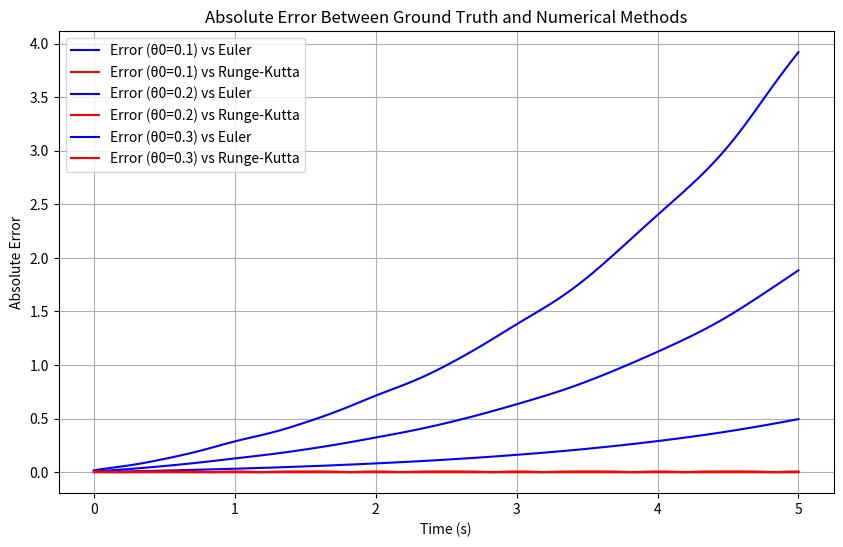
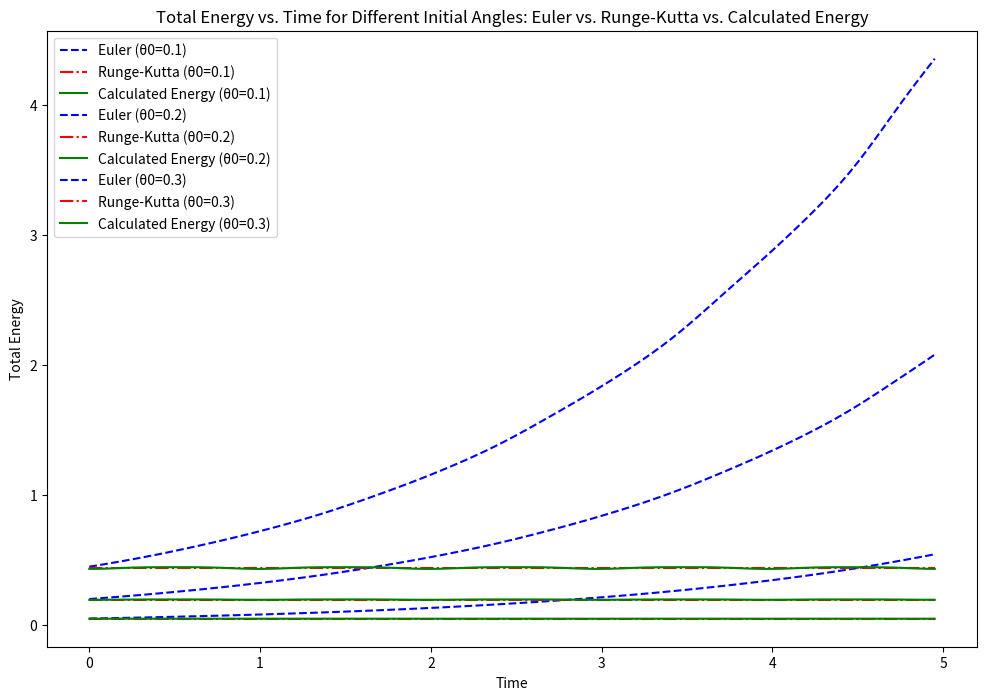
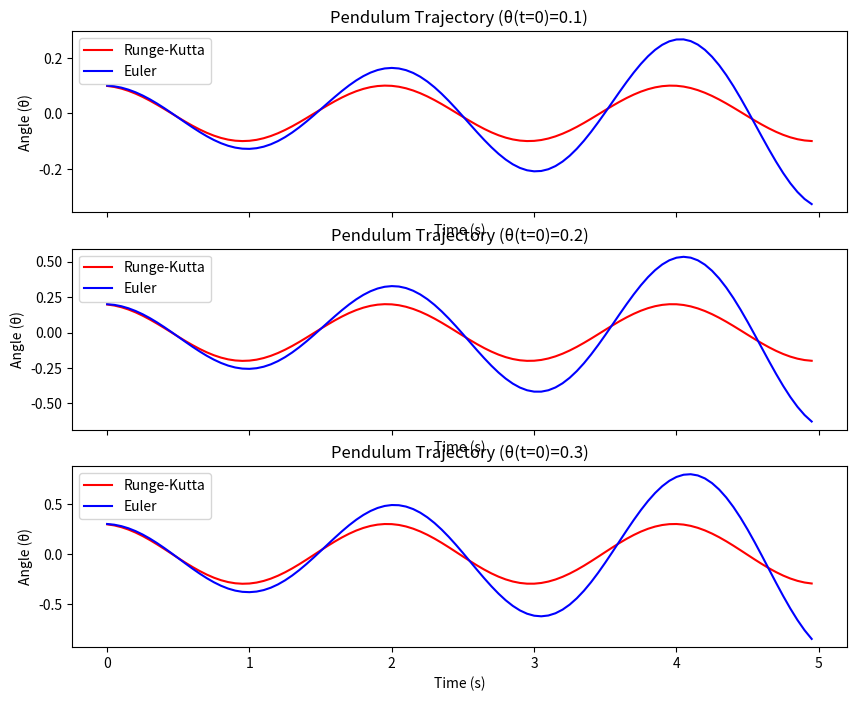
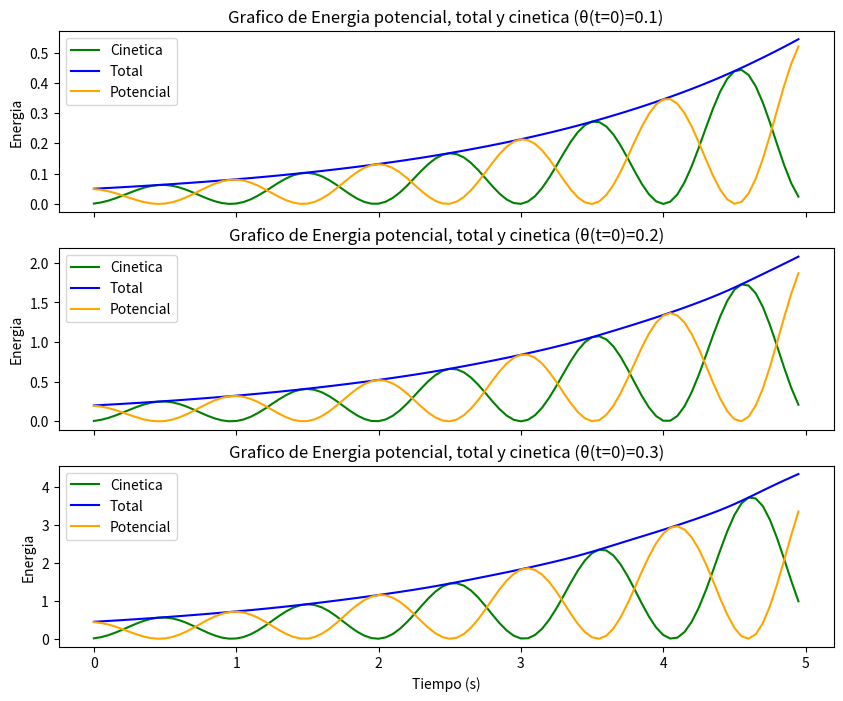
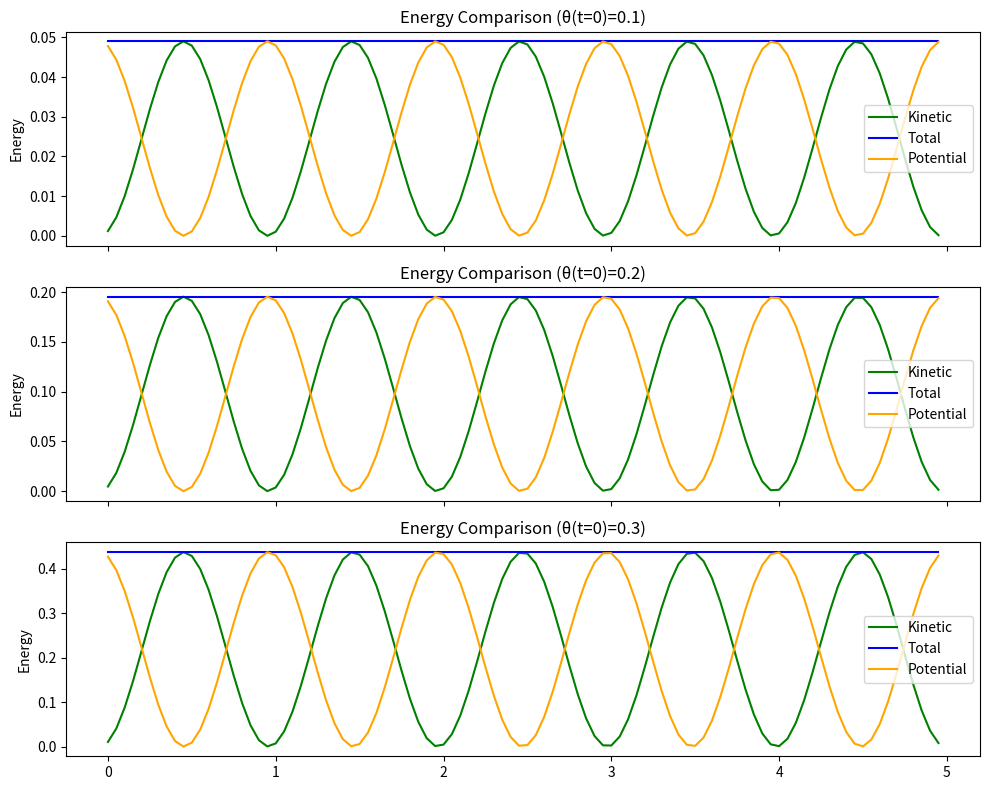

Reproduce these figures in Python, in order.
import numpy as np
import matplotlib.pyplot as plt

# Parámetros físicos
g = 9.81
l = 1.0   # Longitud de la vara del péndulo (metros)
m = 1.0   # Masa de la partícula (kg)

# Función que define las ecuaciones diferenciales del péndulo
def f(theta_omega):
    theta, omega = theta_omega
    omega0_squared = g / l
    dtheta_dt = omega
    domega_dt = -omega0_squared * np.sin(theta)
    return [dtheta_dt, domega_dt]

def groundTruth(A, B, omega_0, t):
    return A * np.cos(omega_0 * t) + B * np.sin(omega_0 * t)

def rungeKuttaOrden4(a, b, N, alpha, f):
    h = (b - a) / N
    t = a
    w = alpha

    time_values = []
    theta_values = []
    E_values = []
    T_values = []
    V_values = []

    for i in range(N):
        K1 = h * np.array(f(w))
        K2 = h * np.array(f(w + K1 / 2))
        K3 = h * np.array(f(w + K2 / 2))
        K4 = h * np.array(f(w + K3))

        w = w + (K1 + 2 * K2 + 2 * K3 + K4) / 6
        t = a + i * h

        # Calcular la energía total (E), energía cinética (T) y energía potencial (V)
        theta, omega = w
        T = 0.5 * m * l**2 * omega**2
        V = -m * g * l * np.cos(theta) + m*g*l
        E = T + V

        # Almacenar los valores en las listas
        time_values.append(t)
        theta_values.append(theta)
        E_values.append(E)
        T_values.append(T) 
        V_values.append(V)

    return time_values, theta_values, E_values, T_values, V_values

def euler_explicit(a, b, N, alpha, f):
    h = (b - a) / N
    t = a
    theta, omega = alpha

    time_values = []
    theta_values = []
    E_values = []
    T_values = []
    V_values = []

    for i in range(N):
        dtheta_dt, domega_dt = f([theta, omega])

        # Actualizar θ y ω utilizando el método de Euler
        theta = theta + h * dtheta_dt
        omega = omega + h * domega_dt
        t = a + i * h

        # Calcular la energía total (E), energía cinética (T) y energía potencial (V)
        T = 0.5 * m * l**2 * omega**2
        V = -m * g * l * np.cos(theta)+ m*g*l
        E = T + V

        time_values.append(t)
        theta_values.append(theta)
        E_values.append(E)
        T_values.append(T)
        V_values.append(V)

    return time_values, theta_values, E_values, T_values, V_values

def calculateTotalEnergy(A, B, omega_0, t):
    theta_t = groundTruth(A, B, omega_0, t)
    omega_t = -A * omega_0 * np.sin(omega_0 * t) + B * omega_0 * np.cos(omega_0 * t)
    T_t = 0.5 * l**2 * omega_t**2
    V_t = g * l * (1 - np.cos(theta_t))
    E_t = T_t + V_t
    return E_t

initial_thetas = [0.1,0.2,0.3]
theta_labels = [r'0.1',r'0.2',r'0.3']

# Simulation parameters
a = 0.0
b = 5.0
N = 100

# Store the results for each set of initial conditions
results_euler = []
results_rk4 = []
results_energy = []  # List to store total energy results
def plotError():
    plt.figure(figsize=(10, 6))
    
    for i in range(len(results_rk4)):
        errorGroundTruthRK4 = np.abs(results_energy[i][1] - results_rk4[i][2])
        errorGroundTruthEuler = np.abs(results_energy[i][1] - results_euler[i][2])

        # Calculate the time values for x-axis using (b - a) / N
        time_values = np.linspace(a, b, N)

        plt.plot(time_values, errorGroundTruthEuler, color = "blue", label=f'Error (θ0={theta_labels[i]}) vs Euler')
        plt.plot(time_values, errorGroundTruthRK4, color = "red", label=f'Error (θ0={theta_labels[i]}) vs Runge-Kutta')

    plt.xlabel('Time (s)')
    plt.ylabel('Absolute Error')
    plt.title('Absolute Error Between Ground Truth and Numerical Methods')
    plt.legend()
    plt.grid(True)
for initial_theta in initial_thetas:
    # Initial conditions for Euler and Runge-Kutta (θ(t = 0) and θ̇(t = 0) = 0)
    alpha = [initial_theta, 0]

    # Solve with Euler
    timeE, thetaE, Ee, Te, Ve = euler_explicit(a, b, N, alpha, f)
    results_euler.append((timeE, thetaE, Ee, Te, Ve))

    # Solve with Runge-Kutta
    timeR, thetaR, Er, Tr, Vr = rungeKuttaOrden4(a, b, N, alpha, f)
    results_rk4.append((timeR, thetaR, Er, Tr, Vr))

    # Calculate total energy using the provided function
    omega_0 = np.sqrt(g / l)
    t = np.linspace(a, b, N)
    A = np.sqrt(initial_theta**2 + (initial_theta * omega_0 / omega_0)**2)
    B = 0.0
    E_values = calculateTotalEnergy( A, B, omega_0, t)
    E_values -= Er
    results_energy.append((timeE, E_values))

plotError()
# Plotting the results
plt.figure(figsize=(12, 8))

for i, initial_theta in enumerate(initial_thetas):
    # Plot Euler total energy
    plt.plot(results_euler[i][0], results_euler[i][2], color = "blue", linestyle='--', label=f'Euler (θ0={theta_labels[i]})')

    # Plot Runge-Kutta total energy
    plt.plot(results_rk4[i][0], results_rk4[i][2], color = "red", linestyle='-.', label=f'Runge-Kutta (θ0={theta_labels[i]})')

    # Plot calculated total energy
    plt.plot(results_energy[i][0], results_energy[i][1], color = "green", label=f'Calculated Energy (θ0={theta_labels[i]})')

plt.xlabel('Time')
plt.ylabel('Total Energy')
plt.legend()
plt.title('Total Energy vs. Time for Different Initial Angles: Euler vs. Runge-Kutta vs. Calculated Energy')
plt.show()

# Store the results for each set of initial conditions
results_euler = []
results_rk4 = []

for initial_theta in initial_thetas:
    # Initial conditions for Euler and Runge-Kutta (θ(t = 0) and θ̇(t = 0) = 0)
    alpha = [initial_theta, 0]

    # Solve with Euler
    timeE, thetaE, Ee, Te, Ve = euler_explicit(a, b, N, alpha, f)
    results_euler.append((timeE, thetaE, Ee, Te, Ve))

    # Solve with Runge-Kutta
    timeR, thetaR, Er, Tr, Vr = rungeKuttaOrden4(a, b, N, alpha, f)
    results_rk4.append((timeR, thetaR, Er, Tr, Vr))

fig, axes_traj = plt.subplots(len(initial_thetas), 1, figsize=(10, 8), sharex=True)

for i, (initial_theta, label) in enumerate(zip(initial_thetas, theta_labels)):
    # Plot the pendulum trajectory for Runge-Kutta
    axes_traj[i].plot(results_rk4[i][0], results_rk4[i][1], label=f'Runge-Kutta', color='red')

    # Plot the pendulum trajectory for Euler
    axes_traj[i].plot(results_euler[i][0], results_euler[i][1], label=f'Euler', color='blue')

    # Set labels and titles for each subplot
    axes_traj[i].set_xlabel('Time (s)')
    axes_traj[i].set_ylabel('Angle (θ)')
    axes_traj[i].set_title(f'Pendulum Trajectory (θ(t=0)={label})')
    axes_traj[i].legend()




# Create subplots for energy comparison (total, kinetic, and potential) for different initial angles
fig, axs_energy = plt.subplots(len(initial_thetas), 1, figsize=(10, 8), sharex=True)

# Plot the energy evolution for each initial condition (Runge-Kutta)
for i, (initial_theta, label) in enumerate(zip(initial_thetas, theta_labels)):
    # Plot the energy evolution for each initial condition (Euler)
    axs_energy[i].plot(results_euler[i][0], results_euler[i][3], label=f'Cinetica',color = 'green')
    axs_energy[i].plot(results_euler[i][0], results_euler[i][2], label=f'Total',color = 'blue')
    axs_energy[i].plot(results_euler[i][0], results_euler[i][4], label=f'Potencial',color = 'orange')

    # Set labels and titles for each energy subplot
    axs_energy[i].set_ylabel('Energia')
    axs_energy[i].set_title(f'Grafico de Energia potencial, total y cinetica (θ(t=0)={label})')
    axs_energy[i].legend()

fig, axs_energyR = plt.subplots(len(initial_thetas), 1, figsize=(10, 8), sharex=True)

for i, (initial_theta, label) in enumerate(zip(initial_thetas, theta_labels)):
    axs_energyR[i].plot(results_rk4[i][0], results_rk4[i][3], label=f'Kinetic', color = 'green')
    axs_energyR[i].plot(results_rk4[i][0], results_rk4[i][2], label=f'Total', color = 'blue')
    axs_energyR[i].plot(results_rk4[i][0], results_rk4[i][4], label=f'Potential', color = 'orange')

    # Set labels and titles for each energy subplot
    axs_energyR[i].set_ylabel('Energy')
    axs_energyR[i].set_title(f'Energy Comparison (θ(t=0)={label})')
    axs_energyR[i].legend()

# Set a common xlabel for all subplots
axs_energy[-1].set_xlabel('Tiempo (s)')

plt.tight_layout()

# Show the plots
plt.show()
